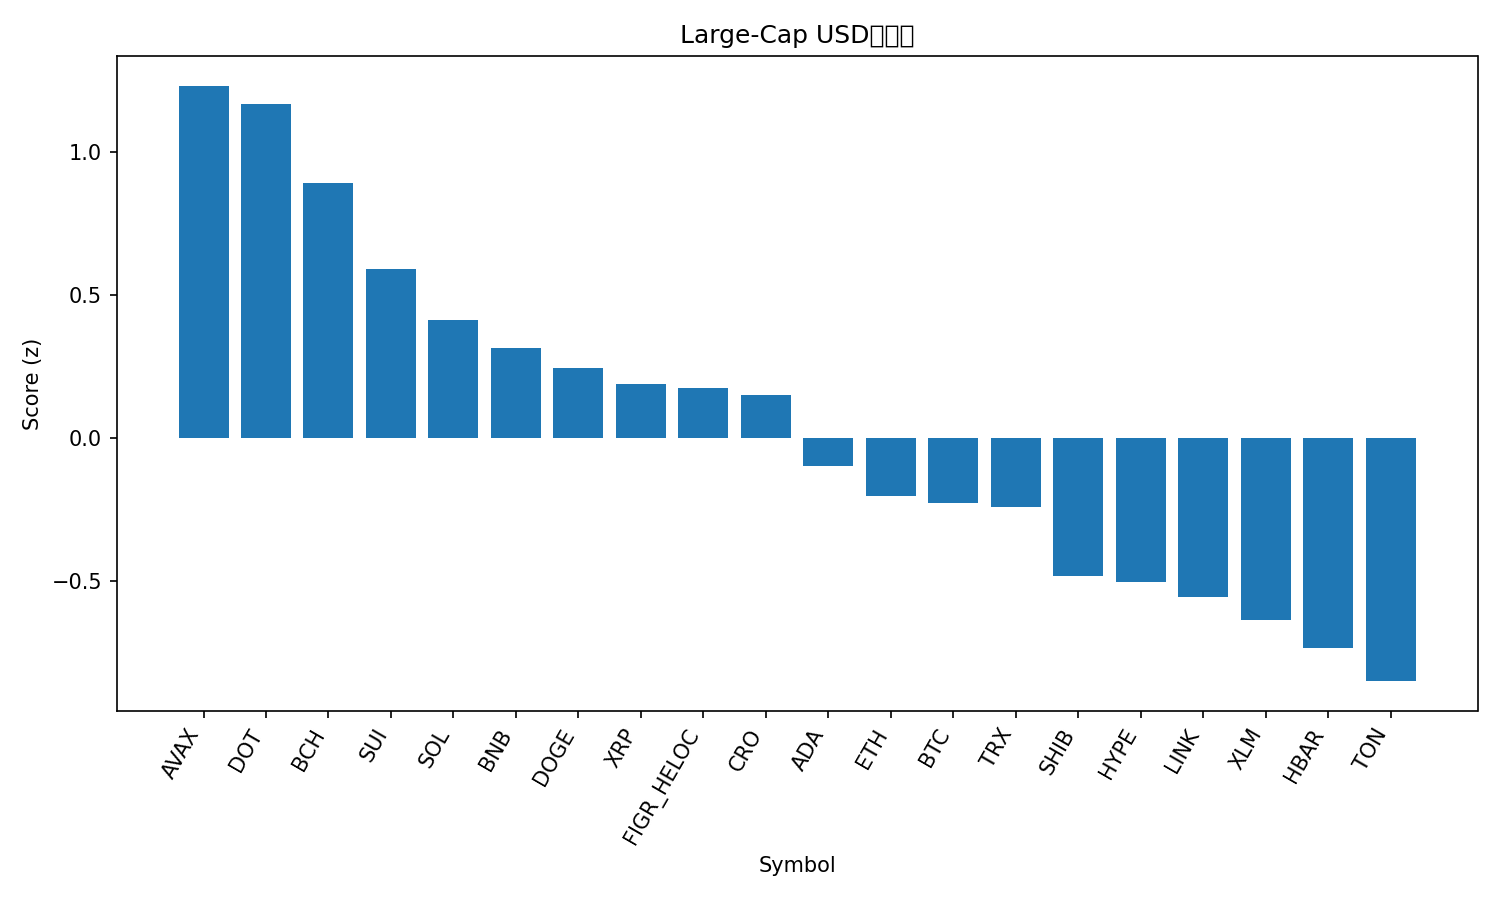

Data behind this chart, as committed beside it:
rank, name, symbol, price, pct_1h, pct_24h, pct_7d, pct_1h_vs_btc, pct_24h_vs_btc, pct_7d_vs_btc, market_cap_rank, market_cap, volume_usd, score
1, Avalanche, AVAX, 32.77, -0.4129, 9.353, 12.67, -0.302, 8.747, 9.834, 17, 13834670603, 1793814825, 1.234
2, Polkadot, DOT, 4.52, -0.1251, 8.54, 7.993, -0.01427, 7.934, 5.155, 33, 6884857257, 422476468, 1.171
3, Bitcoin Cash, BCH, 637, -0.0656, 6.679, 7.066, 0.04527, 6.072, 4.229, 21, 12690669666, 1223024399, 0.8929
4, Sui, SUI, 3.87, -0.7368, 8.623, 6.971, -0.6259, 8.016, 4.133, 18, 13811324319, 2000969101, 0.5921
5, Solana, SOL, 245.7, -0.4109, 4.898, 9.426, -0.3, 4.291, 6.588, 6, 133437807807, 11388973653, 0.4129
6, BNB, BNB, 993.4, -0.4322, 4.226, 10.42, -0.3213, 3.619, 7.582, 5, 138297434651, 3098785866, 0.3141
7, Dogecoin, DOGE, 0.2788, -0.7103, 5.046, 11.62, -0.5995, 4.44, 8.78, 8, 42138194600, 5427506758, 0.2459
8, XRP, XRP, 3.11, -0.06048, 3.271, 2.69, 0.0504, 2.664, -0.1474, 3, 185723081922, 7411374487, 0.1887
9, Figure Heloc, FIGR_HELOC, 1.025, 0.0, 2.771, 3.238, 0.1109, 2.164, 0.3999, 20, 12807467149, 73162580, 0.1743
10, Cronos, CRO, 0.2394, 0.3505, 3.58, -8.149, 0.4614, 2.973, -10.99, 28, 8326833782, 53426473, 0.1518
11, Cardano, ADA, 0.9121, -0.6609, 4.832, 3.065, -0.55, 4.225, 0.2278, 10, 33296442018, 2540971669, -0.09899
12, Ethereum, ETH, 4577, -0.3644, 2.024, 3.619, -0.2535, 1.417, 0.7815, 2, 552316219392, 42770309091, -0.2041
13, Bitcoin, BTC, 117149, -0.1109, 0.6068, 2.838, 0.0, 0.0, 0.0, 1, 2336044085048, 58475675514, -0.2286
14, TRON, TRX, 0.3452, -0.03713, 1.166, 0.04902, 0.07375, 0.5595, -2.789, 11, 32655467982, 900948845, -0.2428
15, Shiba Inu, SHIB, 1.334e-05, -0.6633, 2.818, 1.604, -0.5524, 2.211, -1.233, 31, 7859126138, 277004734, -0.4839
16, Hyperliquid, HYPE, 57.79, -1.326, 5.385, 5.77, -1.215, 4.779, 2.933, 14, 15665539422, 735852216, -0.5039
17, Chainlink, LINK, 24.14, -1.008, 4.305, 1.605, -0.8976, 3.698, -1.232, 13, 16366783754, 1364470272, -0.558
18, Stellar, XLM, 0.3961, -0.8959, 3.32, 1.012, -0.785, 2.713, -1.826, 22, 12633058945, 308468854, -0.6385
19, Hedera, HBAR, 0.2463, -1.471, 5.367, 3.43, -1.36, 4.76, 0.5921, 25, 10450971373, 436763982, -0.7338
20, Toncoin, TON, 3.14, -0.437, 0.2186, -2.293, -0.3261, -0.3882, -5.13, 29, 7992562982, 181573315, -0.8511
21, Litecoin, LTC, 115.3, -0.6703, 1.067, -1.478, -0.5594, 0.46, -4.316, 27, 8801113288, 680642930, -0.8932
